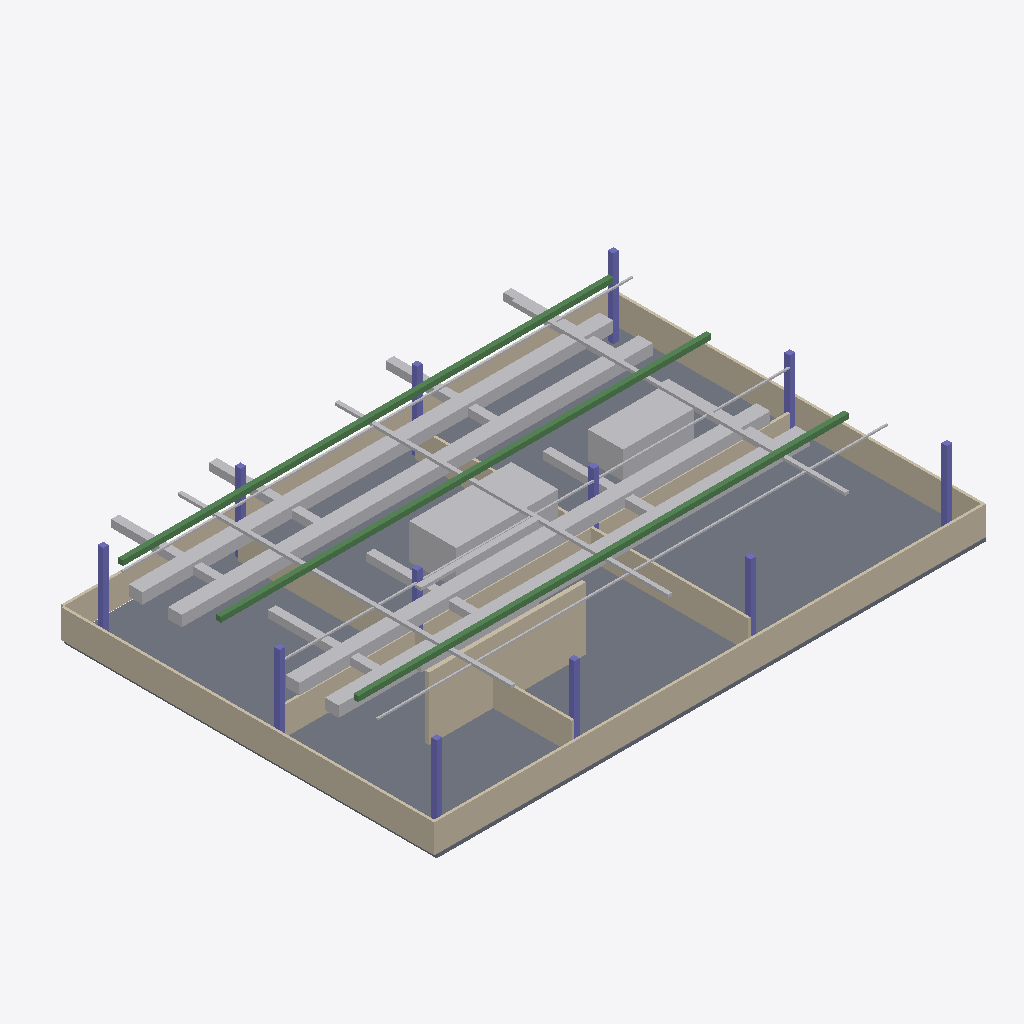
Isometric view of an IFC building model (IFC-SPF (STEP), schema IFC4, length unit metre), seen from the south-west, elements coloured by IFC class: 30 other elements (light grey), 12 columns (violet), 9 beams (green), 8 walls (beige), 1 slab (grey).
Extent 28.1 m × 20.2 m × 6.5 m (x, y, z). Storeys (2): L02-E at 3.60 m; L03-E at 7.20 m. Elements (60): 21 IfcDuctSegment, 12 IfcColumn, 9 IfcBeam, 8 IfcWall, 4 IfcCableCarrierSegment, 3 IfcPipeSegment, 2 IfcUnitaryEquipment, 1 IfcSlab.

HEADER;
FILE_DESCRIPTION(('ViewDefinition [DesignTransferView]'),'2;1');
FILE_NAME('/dev/null','2026-09-19T21:57:47+08:00',(''),(''),'IfcOpenShell 0.8.5','IfcOpenShell 0.8.5','Nobody');
FILE_SCHEMA(('IFC4'));
ENDSEC;
DATA;
#1=IFCPROJECT('0kcNzqEUPFJ91S8g16z27B',$,'CCA Synthetic Harbor East',$,$,$,$,(#10),#5);
#12=IFCSITE('2NBjdaocv2PgX7mrsaDYCf',$,'Synthetic site',$,$,$,$,$,$,$,$,$,$,$);
#13=IFCBUILDING('3txxVVbSvBtuDXfunx4OAE',$,'Building A',$,$,$,$,$,$,$,$,$);
#16=IFCBUILDINGSTOREY('1AUH5uANr2O8lk9dT$fw5G',$,'L02-E',$,$,$,$,$,$,3.6);
#18=IFCBUILDINGSTOREY('05S0rbC2198A_gJqmhJAWD',$,'L03-E',$,$,$,$,$,$,7.2);
#130=IFCSLAB('02pnDHtGjDrxw5A76acMnC',$,'Level 2 slab',$,$,#147,#141,$,$);
#364=IFCWALL('2ptDTsycX41QGEJC3EQIGF',$,'Partition -4:-5',$,$,#381,#375,$,$);
#400=IFCWALL('2oHz23zRX0FB6IxTSgsu38',$,'Partition -4:-5',$,$,#417,#411,$,$);
#868=IFCDUCTSEGMENT('0jnHSbytrFpQO6E2eAdiK5',$,'Supply duct 02',$,$,#885,#879,$,$);
#958=IFCDUCTSEGMENT('2t3vaX0VzFTOpEwCjS1raV',$,'Supply duct 03',$,$,#975,#969,$,$);
#778=IFCDUCTSEGMENT('3Uu9SrUDvAw96ypC_mjI$X',$,'Supply duct 01',$,$,#795,#789,$,$);
#23=IFCWALL('2EG_GvBOnHSANjPr7CHowU',$,'East core wall',$,$,#40,#35,$,$);
#418=IFCWALL('3Noxdlaa5CyBaUsQN7Dam2',$,'Partition 24:-5',$,$,#435,#429,$,$);
#652=IFCUNITARYEQUIPMENT('3Dp2b2_P55XvdpfAOJofi4',$,'AHU-01',$,$,#669,#663,$,$);
#472=IFCWALL('2I2XZMQgHB_wkC2wfA4U51',$,'Partition -3:4',$,$,#489,#483,$,$);
#688=IFCDUCTSEGMENT('3i_M0GCWb7oRbnS90bVKRX',$,'Supply duct 00',$,$,#705,#699,$,$);
#382=IFCWALL('3_I2OtPTf0ywA2H4ZzDA2x',$,'Partition -4:14',$,$,#399,#393,$,$);
#670=IFCUNITARYEQUIPMENT('2aCznniXn2$BckcWrPQn$d',$,'AHU-02',$,$,#687,#681,$,$);
#436=IFCWALL('0_ejRzd3r9Wg$pUVqVXnK8',$,'Partition 4:-4',$,$,#453,#447,$,$);
#454=IFCWALL('3AZj3t8kvAWO6VEElPtaPb',$,'Partition 13:-4',$,$,#471,#465,$,$);
#1084=IFCCABLECARRIERSEGMENT('1VLEr7EV5Ay9rqg$9_3MY2',$,'Cable tray 19',$,$,#1101,#1095,$,$);
#1048=IFCCABLECARRIERSEGMENT('02EOZg4jL39gpJv2eMHTie',$,'Cable tray 2',$,$,#1065,#1059,$,$);
#1066=IFCCABLECARRIERSEGMENT('36bocAYRv1lvS3x2hy7yfM',$,'Cable tray 10',$,$,#1083,#1077,$,$);
#526=IFCBEAM('0sqtLNi9PABhsFdCV0IdiI',$,'Overhead beam 13:0',$,$,#543,#537,$,$);
#634=IFCBEAM('14PcCJg6zBwBskRzSvzYN5',$,'Overhead beam 13:12',$,$,#651,#645,$,$);
#580=IFCBEAM('1r6kDPZ516i8$NAChl$WRa',$,'Overhead beam 13:7',$,$,#597,#591,$,$);
#490=IFCBEAM('1Mj0I7jyfAZgVf7oMA7Ab_',$,'Overhead beam -3:0',$,$,#507,#501,$,$);
#544=IFCBEAM('2XHYfhq9v3DekONDdTOOtv',$,'Overhead beam -3:7',$,$,#561,#555,$,$);
#598=IFCBEAM('0xIdElSMDERf_2xjl9tQGc',$,'Overhead beam -3:12',$,$,#615,#609,$,$);
#1102=IFCPIPESEGMENT('1cQsFHr4f2oQMFztDOdZyR',$,'Fire protection pipe 0',$,$,#1119,#1113,$,$);
#1138=IFCPIPESEGMENT('2depqtDJfB3OnKs6in5S$3',$,'Fire protection pipe 2',$,$,#1155,#1149,$,$);
#616=IFCBEAM('05_NW66ovC5h7cuQ77jRUB',$,'Overhead beam 4:12',$,$,#633,#627,$,$);
#562=IFCBEAM('0ivzWgl$b8ke3XJ$30aHUe',$,'Overhead beam 4:7',$,$,#579,#573,$,$);
#508=IFCBEAM('2In19dAVvBEgdzjfL2dv2a',$,'Overhead beam 4:0',$,$,#525,#519,$,$);
#1120=IFCPIPESEGMENT('1$CrpxT$L6tvzV_S7SOHIN',$,'Fire protection pipe 1',$,$,#1137,#1131,$,$);
#78=IFCCABLECARRIERSEGMENT('1xhjFnj$HKePcWkxtV734X',$,'Cable tray E-01',$,$,#95,#90,$,$);
#184=IFCCOLUMN('252YJ$dkb3I85p3j24C1a$',$,'Column -3:13',$,$,#201,#195,$,$);
#166=IFCCOLUMN('1ASoBL4xb4MeezcqBcLwqd',$,'Column -3:4',$,$,#183,#177,$,$);
#310=IFCCOLUMN('00yENuXXv40gaN7yXJ8BK2',$,'Column 23:-4',$,$,#327,#321,$,$);
#148=IFCCOLUMN('05jmnxXGj2hRg$sSLGNytS',$,'Column -3:-4',$,$,#165,#159,$,$);
#346=IFCCOLUMN('39tRT6ofj29QHPji903jkJ',$,'Column 23:13',$,$,#363,#357,$,$);
#832=IFCDUCTSEGMENT('3j6Io4cDLF0vla_HaLAebl',$,'Duct branch 01-02',$,$,#849,#843,$,$);
#976=IFCDUCTSEGMENT('3hmkx54SD4OOyJnpU6AbNK',$,'Duct branch 03-00',$,$,#993,#987,$,$);
#814=IFCDUCTSEGMENT('166_rcsgnFTAzqk8La80xD',$,'Duct branch 01-01',$,$,#831,#825,$,$);
#202=IFCCOLUMN('0aN5EEYEbC6esLy4NZ6srQ',$,'Column 4:-4',$,$,#219,#213,$,$);
#51=IFCDUCTSEGMENT('2CU_Px_b9MJe1kH$vDvU8G',$,'Supply duct E-01',$,$,#67,#62,$,$);
#256=IFCCOLUMN('2T7SpQBzf1fxOLFF1OfOjZ',$,'Column 13:-4',$,$,#273,#267,$,$);
#796=IFCDUCTSEGMENT('3R3XWiev90JAPDytKC74G3',$,'Duct branch 01-00',$,$,#813,#807,$,$);
#328=IFCCOLUMN('1a1AEECIf8Gh1_mwilM7mK',$,'Column 23:4',$,$,#345,#339,$,$);
#706=IFCDUCTSEGMENT('0XZAnvXBT5p8TPlRjUuk_$',$,'Duct branch 00-00',$,$,#723,#717,$,$);
#1012=IFCDUCTSEGMENT('1BzBXQfH111fDoxX0mpAXO',$,'Duct branch 03-02',$,$,#1029,#1023,$,$);
#904=IFCDUCTSEGMENT('1RsafdF$n1JfjJ0fpxJFpk',$,'Duct branch 02-01',$,$,#921,#915,$,$);
#994=IFCDUCTSEGMENT('3FOnhigHn2OwhWX2RUW83B',$,'Duct branch 03-01',$,$,#1011,#1005,$,$);
#922=IFCDUCTSEGMENT('0CxsS_nYP9IRF6F_qDROXa',$,'Duct branch 02-02',$,$,#939,#933,$,$);
#238=IFCCOLUMN('18ojqHCbb1_w$4UjfDHsng',$,'Column 4:13',$,$,#255,#249,$,$);
#1030=IFCDUCTSEGMENT('1UQAE3Ug59yuP5vmC6gqhO',$,'Duct branch 03-03',$,$,#1047,#1041,$,$);
#292=IFCCOLUMN('36HyMYtiz9YBSDtBYQOxKM',$,'Column 13:13',$,$,#309,#303,$,$);
#886=IFCDUCTSEGMENT('0XiHSv4DfBEexL_vWcQ7V$',$,'Duct branch 02-00',$,$,#903,#897,$,$);
#742=IFCDUCTSEGMENT('0pTobj2kj0QQN0bhHb$lZj',$,'Duct branch 00-02',$,$,#759,#753,$,$);
#724=IFCDUCTSEGMENT('2PjhD61RHCPBoLu5OFYisx',$,'Duct branch 00-01',$,$,#741,#735,$,$);
#760=IFCDUCTSEGMENT('0RASQTTqT6yPvkHZVAGn97',$,'Duct branch 00-03',$,$,#777,#771,$,$);
#274=IFCCOLUMN('3_ZXp1KH99oPn0p5CJPESP',$,'Column 13:4',$,$,#291,#285,$,$);
#940=IFCDUCTSEGMENT('2qZDWC5wvAlQh5m10dsb7U',$,'Duct branch 02-03',$,$,#957,#951,$,$);
#850=IFCDUCTSEGMENT('0B9P96gCP6dPOCOB68trPh',$,'Duct branch 01-03',$,$,#867,#861,$,$);
#220=IFCCOLUMN('1TcoZZ9VHCJf8oV8SiyW6C',$,'Column 4:4',$,$,#237,#231,$,$);
ENDSEC;
